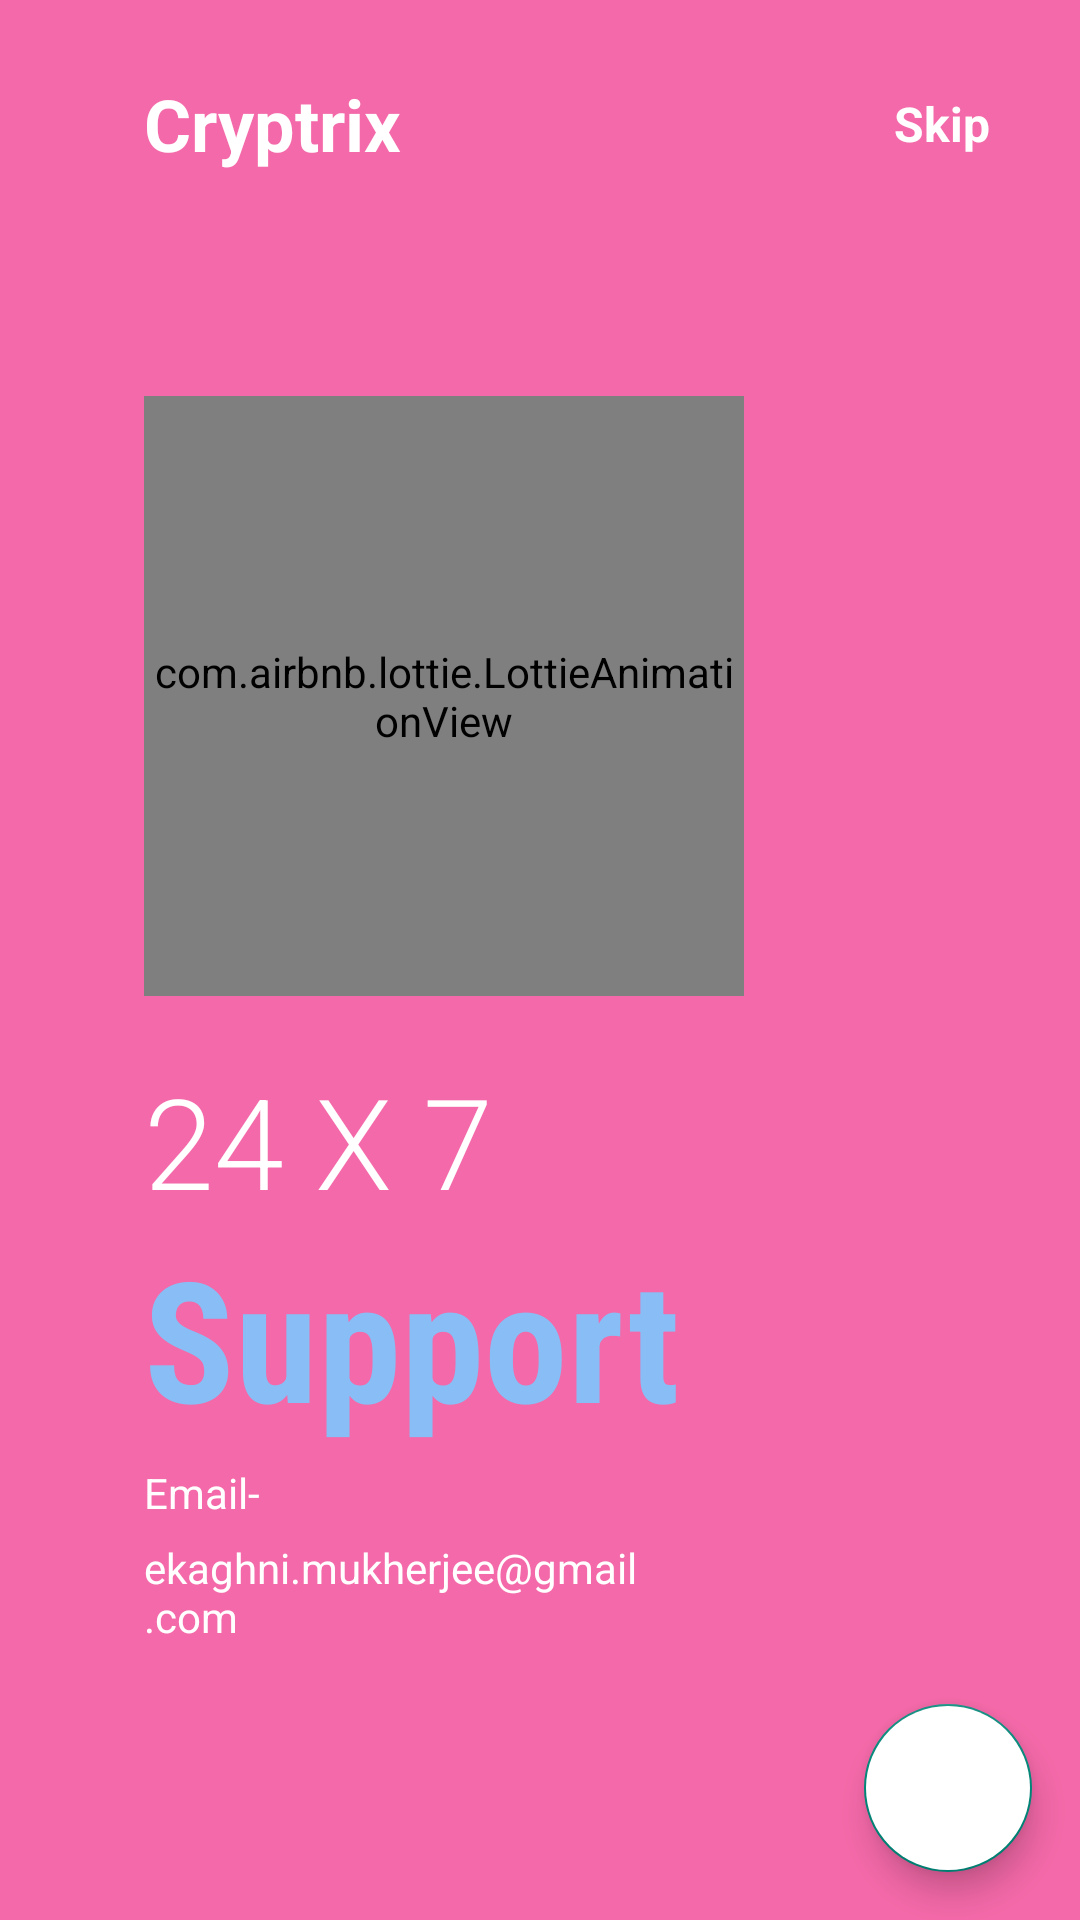

Write the Android layout XML for this screen, with the resource values it uses.
<!-- AndroidManifest.xml: application theme Theme.Cryptrix -->
<!-- res/layout/fragment_on_boarding3.xml -->
<?xml version="1.0" encoding="utf-8"?>
<androidx.constraintlayout.widget.ConstraintLayout
    xmlns:android="http://schemas.android.com/apk/res/android"
    xmlns:app="http://schemas.android.com/apk/res-auto"
    android:layout_width="match_parent"
    android:layout_height="match_parent"
    android:background="@color/pink">

    <com.airbnb.lottie.LottieAnimationView
        android:id="@+id/lottieAnimationView"
        android:layout_width="200dp"
        android:layout_height="200dp"
        app:layout_constraintBottom_toBottomOf="parent"
        app:layout_constraintEnd_toEndOf="parent"
        app:layout_constraintHorizontal_bias=".3"
        app:layout_constraintStart_toStartOf="parent"
        app:layout_constraintTop_toTopOf="parent"
        app:layout_constraintVertical_bias=".3"
        app:lottie_rawRes="@raw/third" />

    <TextView
        android:id="@+id/textView"
        android:layout_width="wrap_content"
        android:layout_height="wrap_content"
        android:layout_marginTop="25dp"
        android:text="Cryptrix"
        android:textColor="@color/white"
        android:textSize="24sp"
        android:textStyle="bold"
        app:layout_constraintBottom_toTopOf="@+id/lottieAnimationView"
        app:layout_constraintEnd_toEndOf="parent"
        app:layout_constraintHorizontal_bias="0"
        app:layout_constraintStart_toStartOf="@+id/lottieAnimationView"
        app:layout_constraintTop_toTopOf="parent"
        app:layout_constraintVertical_bias="0" />

    <TextView
        android:id="@+id/textView6"
        android:layout_width="wrap_content"
        android:layout_height="wrap_content"
        android:layout_marginRight="30dp"
        android:text="Skip"
        android:textColor="@color/white"
        android:textSize="16sp"
        android:textStyle="bold"
        app:layout_constraintBottom_toBottomOf="@+id/textView"
        app:layout_constraintEnd_toEndOf="parent"
        app:layout_constraintHorizontal_bias="1"
        app:layout_constraintStart_toEndOf="@+id/textView"
        app:layout_constraintTop_toTopOf="@+id/textView" />

    <TextView
        android:id="@+id/textView2"
        android:layout_width="wrap_content"
        android:layout_height="wrap_content"
        android:layout_marginTop="20dp"
        android:fontFamily="sans-serif-light"
        android:text="24 X 7"
        android:textSize="42sp"
        android:textColor="@color/white"
        app:layout_constraintBottom_toBottomOf="parent"
        app:layout_constraintEnd_toEndOf="parent"
        app:layout_constraintHorizontal_bias="0"
        app:layout_constraintStart_toStartOf="@+id/lottieAnimationView"
        app:layout_constraintTop_toBottomOf="@+id/lottieAnimationView"
        app:layout_constraintVertical_bias="0" />

    <TextView
        android:id="@+id/textView3"
        android:layout_width="wrap_content"
        android:layout_height="wrap_content"
        android:fontFamily="sans-serif-condensed"
        android:text="Support"
        android:textColor="@color/blue"
        android:textSize="56sp"
        android:textStyle="bold"
        app:layout_constraintBottom_toBottomOf="parent"
        app:layout_constraintEnd_toEndOf="parent"
        app:layout_constraintHorizontal_bias="0"
        app:layout_constraintStart_toStartOf="@+id/textView2"
        app:layout_constraintTop_toBottomOf="@+id/textView2"
        app:layout_constraintVertical_bias="0" />

    <TextView
        android:id="@+id/textView4"
        android:layout_width="0dp"
        android:layout_height="0dp"
        android:layout_marginTop="5dp"
        android:text="Email-"
        android:textColor="@color/white"
        android:textSize="14sp"
        app:layout_constraintBottom_toBottomOf="parent"
        app:layout_constraintEnd_toEndOf="parent"
        app:layout_constraintHeight_percent=".1"
        app:layout_constraintHorizontal_bias="0"
        app:layout_constraintStart_toStartOf="@+id/textView3"
        app:layout_constraintTop_toBottomOf="@+id/textView3"
        app:layout_constraintVertical_bias="0"
        app:layout_constraintWidth_percent=".5" />
    <TextView
        android:id="@+id/textView5"
        android:layout_width="0dp"
        android:layout_height="0dp"
        android:layout_marginTop="30dp"
        android:text="ekaghni.mukherjee@gmail.com"
        android:textColor="@color/white"
        android:textSize="14sp"
        app:layout_constraintBottom_toBottomOf="parent"
        app:layout_constraintEnd_toEndOf="parent"
        app:layout_constraintHeight_percent=".1"
        app:layout_constraintHorizontal_bias="0"
        app:layout_constraintStart_toStartOf="@+id/textView3"
        app:layout_constraintTop_toBottomOf="@+id/textView3"
        app:layout_constraintVertical_bias="0"
        app:layout_constraintWidth_percent=".5" />

    <ImageView
        android:layout_width="50dp"
        android:layout_height="10dp"
        android:src="@drawable/tab3"
        app:layout_constraintVertical_bias=".6"
        app:layout_constraintHorizontal_bias="0"
        android:layout_marginLeft="5dp"
        app:layout_constraintBottom_toBottomOf="parent"
        app:layout_constraintEnd_toEndOf="parent"
        app:layout_constraintStart_toStartOf="@+id/textView4"
        app:layout_constraintTop_toBottomOf="@+id/textView4" />

    <com.google.android.material.floatingactionbutton.FloatingActionButton
        android:id="@+id/fab"
        android:layout_width="wrap_content"
        android:layout_height="wrap_content"
        android:backgroundTint="@color/white"
        android:src="@drawable/right"
        app:layout_constraintVertical_bias="1"
        app:layout_constraintHorizontal_bias="1"
        android:layout_margin="16dp"
        app:layout_constraintBottom_toBottomOf="parent"
        app:layout_constraintEnd_toEndOf="parent"
        app:layout_constraintStart_toStartOf="parent"
        app:layout_constraintTop_toTopOf="parent" />



</androidx.constraintlayout.widget.ConstraintLayout>
<!-- resources referenced by this layout -->
<resources>
  <color name="blue">#88bef5</color>
  <color name="pink">#f469a9</color>
  <color name="white">#FFFFFFFF</color>
  <style name="Theme.Cryptrix" parent="Theme.AppCompat.Light.NoActionBar">
          
          <item name="colorPrimary">@color/purple_500</item>
          <item name="colorPrimaryVariant">@color/purple_700</item>
          <item name="colorOnPrimary">@color/white</item>
          
          <item name="colorSecondary">@color/teal_200</item>
          <item name="colorSecondaryVariant">@color/teal_700</item>
          <item name="colorOnSecondary">@color/black</item>
          
          <item name="android:statusBarColor" tools:targetApi="l">?attr/colorPrimaryVariant</item>
          
      </style>
  <color name="purple_500">#FF6200EE</color>
  <color name="purple_700">#FF3700B3</color>
  <color name="teal_200">#FF03DAC5</color>
  <color name="teal_700">#FF018786</color>
  <color name="black">#FF000000</color>
</resources>
